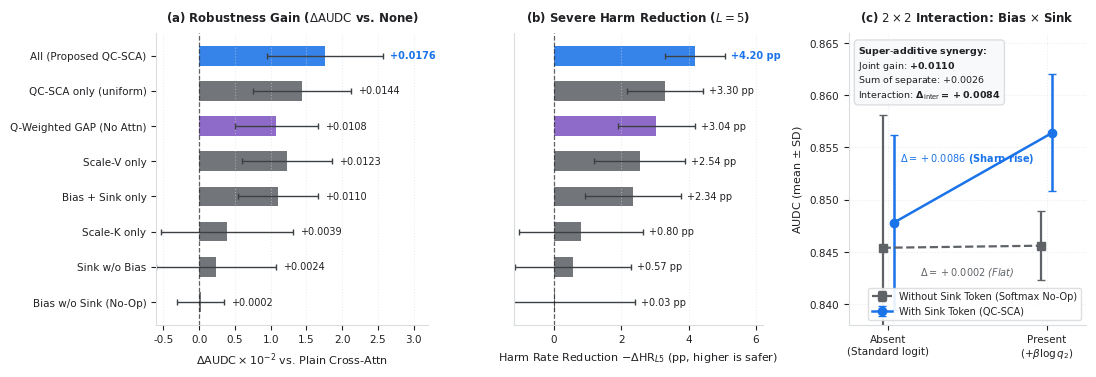

Write Python code to recreate this figure.
"""
plot_ablation_partb.py
======================
Generates Figure for Ablation Study Section 5.5, Table 7 Part B:
  - Panel (a): Delta AUDC vs. Plain Cross-Attention (None) with error bars (+/- 1 SD).
  - Panel (b): Delta Harm Rate at L5 (pp reduction, higher reduction is safer) with error bars (+/- 1 SD).
  - Panel (c): 2x2 Factorial Interaction plot: Logit Bias x Sink Token,
               demonstrating super-additive interaction and Softmax No-Op.

Aesthetic alignment with Elsevier / CMIG standards:
  - Standard font: DejaVu Sans, aligned with Fig 5, Fig 6, Fig Softmax No-op.
  - Minimalist palette: Neutral text (#202124).
  - Intentional emphasis: Blue (#1A73E8) for Proposed / With Sink, Slate (#5F6368) for baselines.
"""

import os
import sys
if hasattr(sys.stdout, "reconfigure"):
    try:
        sys.stdout.reconfigure(encoding="utf-8", errors="replace")
    except Exception:
        pass
if hasattr(sys.stderr, "reconfigure"):
    try:
        sys.stderr.reconfigure(encoding="utf-8", errors="replace")
    except Exception:
        pass

import json
import numpy as np
import matplotlib
matplotlib.use("Agg")
import matplotlib.pyplot as plt
from matplotlib.lines import Line2D

# Elsevier / CMIG aesthetic configuration
plt.rcParams.update({
    "font.family": "sans-serif",
    "font.sans-serif": ["DejaVu Sans", "Arial", "Helvetica", "Liberation Sans"],
    "font.size": 8.0,
    "axes.titlesize": 8.5,
    "axes.titleweight": "bold",
    "axes.titlecolor": "#202124",
    "axes.labelsize": 8.0,
    "axes.labelcolor": "#202124",
    "xtick.labelsize": 7.5,
    "ytick.labelsize": 7.5,
    "xtick.color": "#202124",
    "ytick.color": "#202124",
    "legend.fontsize": 7.5,
    "figure.titlesize": 9.5,
    "text.color": "#202124",
    "mathtext.fontset": "dejavusans",
    "lines.linewidth": 1.6,
    "lines.markersize": 5.0,
    "axes.edgecolor": "#DADCE0",
    "axes.linewidth": 0.8,
})

# Table 7 Part B data from official manuscript
# None (Baseline): AUDC = 0.8454 +/- 0.0127, HR_L5 = 18.72 +/- 2.41%
baseline = {
    "name": "None",
    "audc_mean": 0.8454,
    "audc_std": 0.0127,
    "hr_mean": 18.72,
    "hr_std": 2.41,
}

variants = [
    {
        "name": "Bias w/o Sink",
        "label": "Bias w/o Sink (No-Op)",
        "desc": "Logit bias only",
        "audc_mean": 0.8456,
        "audc_std": 0.0033,
        "hr_mean": 18.69,
        "hr_std": 2.37,
        "color": "#80868B",
        "is_proposed": False,
    },
    {
        "name": "Sink w/o Bias",
        "label": "Sink w/o Bias",
        "desc": "Sink token, fixed q=1",
        "audc_mean": 0.8478,
        "audc_std": 0.0084,
        "hr_mean": 18.15,
        "hr_std": 1.72,
        "color": "#80868B",
        "is_proposed": False,
    },
    {
        "name": "Scale-K only",
        "label": "Scale-K only",
        "desc": "Key scaling sqrt(q)",
        "audc_mean": 0.8493,
        "audc_std": 0.0092,
        "hr_mean": 17.92,
        "hr_std": 1.83,
        "color": "#80868B",
        "is_proposed": False,
    },
    {
        "name": "Bias + Sink only",
        "label": "Bias + Sink only",
        "desc": "Logit bias + sink (no Scale-V)",
        "audc_mean": 0.8564,
        "audc_std": 0.0056,
        "hr_mean": 16.38,
        "hr_std": 1.42,
        "color": "#5F6368",
        "is_proposed": False,
    },
    {
        "name": "Scale-V only",
        "label": "Scale-V only",
        "desc": "Value scaling q*V",
        "audc_mean": 0.8577,
        "audc_std": 0.0063,
        "hr_mean": 16.18,
        "hr_std": 1.36,
        "color": "#5F6368",
        "is_proposed": False,
    },
    {
        "name": "Q-Weighted GAP",
        "label": "Q-Weighted GAP (No Attn)",
        "desc": "Attention-free control",
        "audc_mean": 0.8562,
        "audc_std": 0.0058,
        "hr_mean": 15.68,
        "hr_std": 1.15,
        "color": "#673AB7",
        "is_proposed": False,
    },
    {
        "name": "QC-SCA (uniform)",
        "label": "QC-SCA only (uniform)",
        "desc": "Bias + Sink + Scale-V",
        "audc_mean": 0.8598,
        "audc_std": 0.0069,
        "hr_mean": 15.42,
        "hr_std": 1.12,
        "color": "#1976D2",
        "is_proposed": False,
    },
    {
        "name": "All (proposed)",
        "label": "All (Proposed QC-SCA)",
        "desc": "Full QC-SCA + consensus",
        "audc_mean": 0.8630,
        "audc_std": 0.0081,
        "hr_mean": 14.52,
        "hr_std": 0.89,
        "color": "#1A73E8",
        "is_proposed": True,
    },
]

def generate_figure():
    fig = plt.figure(figsize=(12.0, 3.8))
    gs = fig.add_gridspec(1, 3, width_ratios=[1.2, 1.1, 1.05], wspace=0.34)

    ax_a = fig.add_subplot(gs[0, 0])
    ax_b = fig.add_subplot(gs[0, 1])
    ax_c = fig.add_subplot(gs[0, 2])

    y_pos = np.arange(len(variants))
    labels = [v["label"] for v in variants]

    # -------------------------------------------------------------
    # Panel (a): Delta AUDC vs None (+/- 1 SD)
    # -------------------------------------------------------------
    delta_audc = [v["audc_mean"] - baseline["audc_mean"] for v in variants]
    audc_err = [v["audc_std"] for v in variants]
    bar_colors_a = ["#1A73E8" if v["is_proposed"] else ("#7E57C2" if "GAP" in v["name"] else "#5F6368") for v in variants]

    bars_a = ax_a.barh(y_pos, [d * 100 for d in delta_audc], xerr=[e * 100 for e in audc_err],
                       height=0.56, color=bar_colors_a, alpha=0.88,
                       error_kw={"elinewidth": 1.0, "capsize": 2.5, "ecolor": "#3C4043"})

    ax_a.axvline(0, color="#202124", linestyle="--", linewidth=0.9, alpha=0.7)
    ax_a.set_yticks(y_pos)
    ax_a.set_yticklabels(labels, fontsize=7.5)
    ax_a.set_xlabel(r"$\Delta\mathrm{AUDC} \times 10^{-2}$ vs. Plain Cross-Attn", fontsize=8.0)
    ax_a.set_title(r"(a) Robustness Gain ($\Delta\mathrm{AUDC}$ vs. None)", fontsize=8.5, fontweight="bold", pad=8)
    ax_a.set_xlim(-0.6, 3.2)
    ax_a.grid(True, axis="x", linestyle=":", alpha=0.5, color="#DADCE0")
    ax_a.spines["top"].set_visible(False)
    ax_a.spines["right"].set_visible(False)

    # Annotate values cleanly to the right of error bars to avoid collisions
    for i, (d, e, v) in enumerate(zip(delta_audc, audc_err, variants)):
        val_str = f"+{d:.4f}" if d >= 0 else f"{d:.4f}"
        font_weight = "bold" if v["is_proposed"] else "normal"
        text_color = "#1A73E8" if v["is_proposed"] else "#202124"
        # Place label past the error bar cap
        x_pos = max(0, d * 100) + e * 100 + 0.10
        ax_a.text(x_pos, i, val_str, va="center", ha="left", fontsize=7.0,
                  fontweight=font_weight, color=text_color)

    # -------------------------------------------------------------
    # Panel (b): Harm Rate Reduction (-Delta HR_L5, pp) vs None
    # -------------------------------------------------------------
    delta_hr = [baseline["hr_mean"] - v["hr_mean"] for v in variants]
    hr_err = [v["hr_std"] for v in variants]
    bar_colors_b = ["#1A73E8" if v["is_proposed"] else ("#7E57C2" if "GAP" in v["name"] else "#5F6368") for v in variants]

    bars_b = ax_b.barh(y_pos, delta_hr, xerr=hr_err,
                       height=0.56, color=bar_colors_b, alpha=0.88,
                       error_kw={"elinewidth": 1.0, "capsize": 2.5, "ecolor": "#3C4043"})

    ax_b.axvline(0, color="#202124", linestyle="--", linewidth=0.9, alpha=0.7)
    ax_b.set_yticks(y_pos)
    ax_b.set_yticklabels([])  # Align with ax_a
    ax_b.tick_params(left=False)
    ax_b.set_xlabel(r"Harm Rate Reduction $-\Delta\mathrm{HR}_{L5}$ (pp, higher is safer)", fontsize=8.0)
    ax_b.set_title(r"(b) Severe Harm Reduction ($L=5$)", fontsize=8.5, fontweight="bold", pad=8)
    ax_b.set_xlim(-1.2, 6.2)
    ax_b.grid(True, axis="x", linestyle=":", alpha=0.5, color="#DADCE0")
    ax_b.spines["top"].set_visible(False)
    ax_b.spines["right"].set_visible(False)

    # Annotate values cleanly to the right of error bars to avoid collisions
    for i, (d, e, v) in enumerate(zip(delta_hr, hr_err, variants)):
        val_str = f"+{d:.2f} pp" if d >= 0 else f"{d:.2f} pp"
        font_weight = "bold" if v["is_proposed"] else "normal"
        text_color = "#1A73E8" if v["is_proposed"] else "#202124"
        x_pos = max(0, d) + e + 0.18
        ax_b.text(x_pos, i, val_str, va="center", ha="left", fontsize=7.0,
                  fontweight=font_weight, color=text_color)

    # -------------------------------------------------------------
    # Panel (c): 2x2 Factorial Interaction (Logit Bias x Sink Token)
    # -------------------------------------------------------------
    x_base = np.array([0.0, 1.0])
    x_labels = ["Absent\n(Standard logit)", "Present\n($+\\beta\\log q_2$)"]

    # Slight dodge to avoid error bar collision at x=0
    dodge = 0.035
    x_no_sink = x_base - dodge
    x_sink = x_base + dodge

    # Without Sink Token: None (0.8454 +/- 0.0127) -> Bias w/o Sink (0.8456 +/- 0.0033)
    y_no_sink = [0.8454, 0.8456]
    err_no_sink = [0.0127, 0.0033]
    # With Sink Token: Sink w/o Bias (0.8478 +/- 0.0084) -> Bias + Sink (0.8564 +/- 0.0056)
    y_sink = [0.8478, 0.8564]
    err_sink = [0.0084, 0.0056]

    line1 = ax_c.errorbar(x_no_sink, y_no_sink, yerr=err_no_sink, fmt="s--", color="#5F6368",
                          linewidth=1.6, markersize=5.5, capsize=3.0, label="Without Sink Token (Softmax No-Op)",
                          ecolor="#5F6368")
    line2 = ax_c.errorbar(x_sink, y_sink, yerr=err_sink, fmt="o-", color="#1A73E8",
                          linewidth=1.8, markersize=6.0, capsize=3.0, label="With Sink Token (QC-SCA)",
                          ecolor="#1A73E8")

    ax_c.set_xticks(x_base)
    ax_c.set_xticklabels(x_labels, fontsize=7.5)
    ax_c.set_xlim(-0.25, 1.25)
    ax_c.set_ylim(0.838, 0.866)
    ax_c.set_ylabel(r"AUDC (mean $\pm$ SD)", fontsize=8.0)
    ax_c.set_title(r"(c) $2\times 2$ Interaction: Bias $\times$ Sink", fontsize=8.5, fontweight="bold", pad=8)
    ax_c.grid(True, linestyle=":", alpha=0.5, color="#DADCE0")
    ax_c.spines["top"].set_visible(False)
    ax_c.spines["right"].set_visible(False)

    # Slope annotations
    slope_no_sink = y_no_sink[1] - y_no_sink[0]  # +0.0002
    slope_sink = y_sink[1] - y_sink[0]        # +0.0086
    ax_c.text(0.5, 0.8437, rf"$\Delta = +{slope_no_sink:.4f}$ (Flat)", ha="center", va="top",
              fontsize=7.0, color="#5F6368", style="italic")
    ax_c.text(0.5, 0.8533, rf"$\Delta = +{slope_sink:.4f}$ (Sharp rise)", ha="center", va="bottom",
              fontsize=7.0, color="#1A73E8", fontweight="bold")

    # Super-additive box
    box_props = dict(boxstyle="round,pad=0.4", facecolor="#F8F9FA", edgecolor="#DADCE0", alpha=0.95)
    synergy_text = (
        r"$\mathbf{Super\text{-}additive\ synergy\!:}$" + "\n"
        r"Joint gain: $\mathbf{+0.0110}$" + "\n"
        r"Sum of separate: $+0.0026$" + "\n"
        r"Interaction: $\mathbf{\Delta_{\mathrm{inter}} = +0.0084}$"
    )
    ax_c.text(0.04, 0.96, synergy_text, transform=ax_c.transAxes,
              fontsize=6.8, va="top", ha="left", bbox=box_props, color="#202124")

    ax_c.legend(loc="lower right", fontsize=7.0, frameon=True, facecolor="#FFFFFF",
                edgecolor="#DADCE0", framealpha=0.9)

    return fig

def save_all_formats(fig, output_dirs=None):
    if output_dirs is None:
        output_dirs = [
            "f:/DR/cmig_qadf/elsarticle/figures",
            "f:/DR/results/figures",
        ]
    base_name = "fig7_ablation_partb"
    for d in output_dirs:
        os.makedirs(d, exist_ok=True)
        pdf_path = os.path.join(d, f"{base_name}.pdf")
        png_path = os.path.join(d, f"{base_name}.png")
        fig.savefig(pdf_path, format="pdf", dpi=300, bbox_inches="tight")
        fig.savefig(png_path, format="png", dpi=300, bbox_inches="tight")
        print(f"  ✓ Saved: {pdf_path}")
        print(f"  ✓ Saved: {png_path}")

if __name__ == "__main__":
    fig = generate_figure()
    save_all_formats(fig)
    print("✓ Successfully generated Fig 7 Ablation Part B!")
